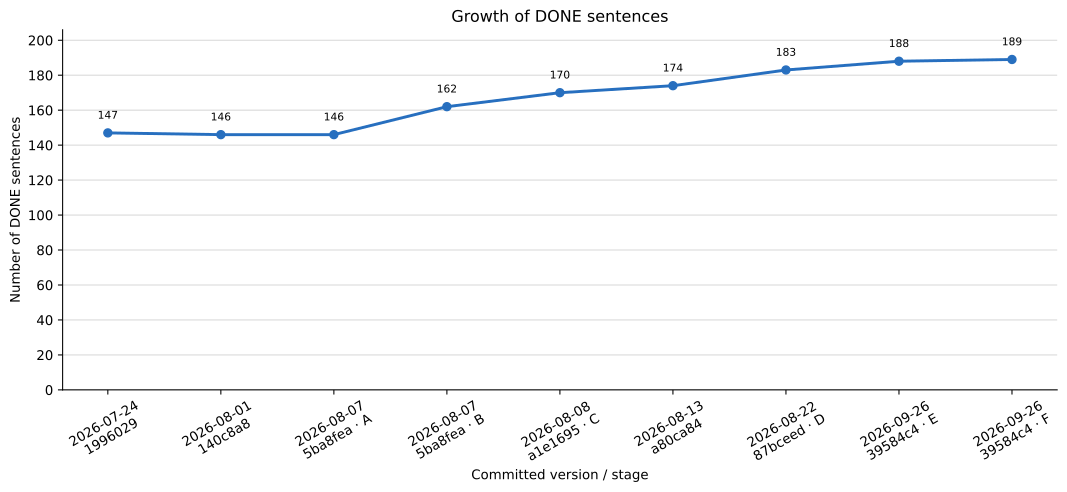

The data file committed next to this chart (first rows):
date	committed_at	commit	stage	done	total	source_path	subject
2026-07-24	2026-07-24T23:21:52-03:00	1996029636f6fd9c143a539aea65c5c292d8bab7		147	206	data/reports/status/sentence_status_indi…	Improve script for computing statistics …
2026-08-01	2026-08-01T12:59:45-03:00	140c8a87bd3af299049ebfc40aeff028845b13f7		146	206	data/reports/status/sentence_status_indi…	#142 #141 #133, closes #139
2026-08-07	2026-08-07T19:13:26-03:00	5ba8fea2da69dc8be7e6099be797f6d807bddd11	A	146	206	data/reports/status/A/sentence_status_in…	#149 #150
2026-08-07	2026-08-07T19:13:26-03:00	5ba8fea2da69dc8be7e6099be797f6d807bddd11	B	162	206	data/reports/status/B/sentence_status_in…	#149 #150
2026-08-08	2026-08-08T14:30:26-03:00	a1e169597b48461ad5f2086bc271454f92680b49	C	170	206	data/reports/status/C/sentence_status_in…	Test TBP's parser rules of 070826, close…
2026-08-13	2026-08-13T20:30:29-03:00	a80ca84bad3894e725d1a6b71a1ff5ce36544716		174	206	src/data/reports/status/sentence_status_…	Update DONE and REVIEW stats #156
2026-08-22	2026-08-22T15:59:18-03:00	87bceedd234cdc0817a8972912d7aac5d45bf008	D	183	206	data/reports/status/D/sentence_status_in…	Update status reports
2026-09-26	2026-09-26T15:43:12-03:00	39584c43d4cb8dfdea29ba0e7177161bf653c29f	E	188	206	data/reports/status/E/sentence_status_in…	Restore status snapshot E and add snapsh…
2026-09-26	2026-09-26T15:43:12-03:00	39584c43d4cb8dfdea29ba0e7177161bf653c29f	F	189	206	data/reports/status/F/sentence_status_in…	Restore status snapshot E and add snapsh…
